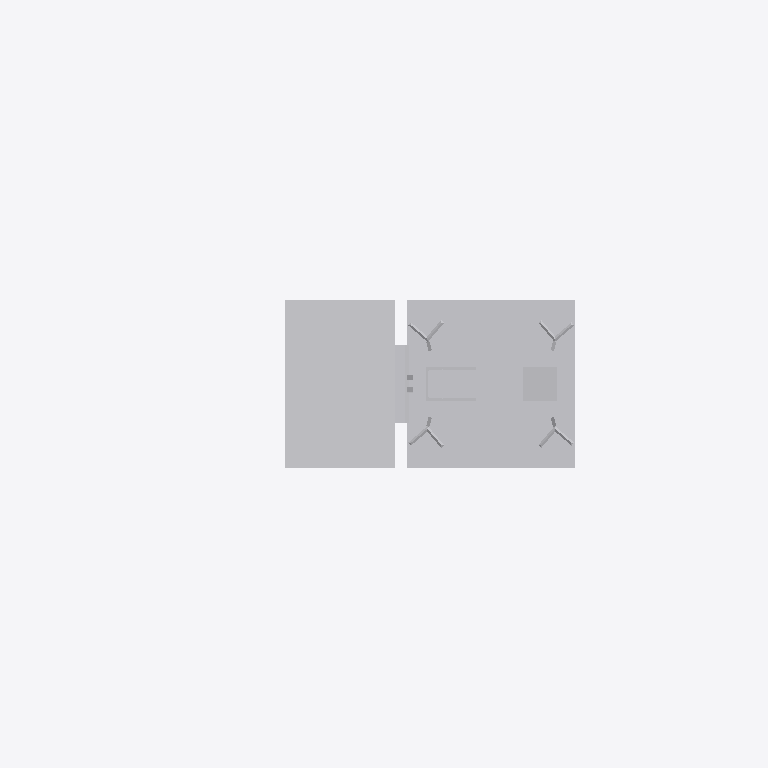
Plan cut of the same IFC building model at storey 'Ebene 1' (level 0.00 m, cut at 1.40 m), seen from above with north up, elements coloured by IFC class: 1 other element (light grey). Cut surfaces are drawn darker.
Extent 2.1 m × 0.7 m × 7.2 m (x, y, z). Storeys (1): Ebene 1 at 0.00 m. Elements (1): 1 IfcBuildingElementProxy.

HEADER;
FILE_DESCRIPTION(('ViewDefinition [CoordinationView_V2.0]'),'2;1');
FILE_NAME('','2022-09-20T13:27:59',(''),(''),'The EXPRESS Data Manager Version 5.02.0100.07 : ','20211019_1515(x64) - Exporter 20.2.60.15 - Defau','');
FILE_SCHEMA(('IFC2X3'));
ENDSEC;
DATA;
#104=IFCPROJECT('1oBt5Ih2TCn8RDTfdvLTP4',#41,'',$,$,'','',(#96),#91);
#20954=IFCSITE('1oBt5Ih2TCn8RDTfdvLTP6',#41,'Default',$,$,#20951,$,$,.ELEMENT.,(42,24,53,508911),(-71,-15,-29,-58837),0.0,$,$);
#114=IFCBUILDING('1oBt5Ih2TCn8RDTfdvLTP5',#41,'',$,$,#32,$,'',.ELEMENT.,$,$,$);
#123=IFCBUILDINGSTOREY('1oBt5Ih2TCn8RDTfa6gYyx',#41,'Ebene 1',$,'Ebene:Ebene 1',#121,$,'Ebene 1',.ELEMENT.,0.0);
#20917=IFCBUILDINGELEMENTPROXY('3zmqMgT9nFKuhB5tIV8Ly$',#41,'S 8000.5.7-8_M5200-Zu-HS-Zo-B_LOD200-300:S 8000.5.7-8_M5200-Zu-HS-Zo-B_LOD200-300:3346',$,'S 8000.5.7-8_M5200-Zu-HS-Zo-B_LOD200-300:S 8000.5.7-8_M5200-Zu-HS-Zo-B_LOD200-300',#20915,#20910,'3346',$);
ENDSEC;
